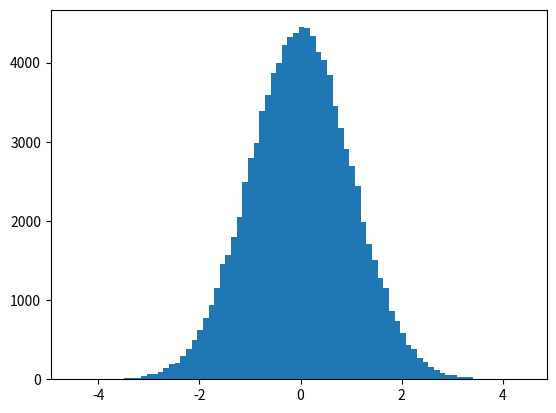

Python code for this plot:
# https://matplotlib.org/stable/gallery/statistics/hist.html

import matplotlib.pyplot as plt
import numpy as np

x = np.random.normal(0.0, 1.0, 100000) # package numpy, subpackage random generates random data, function normal distribution/gaussian/bell curve
# center at 0.0, std dev/how spread out is the curve, 1000 points

plt.hist(x, bins=80) # bar is bins, customize the number of bins

plt.show()